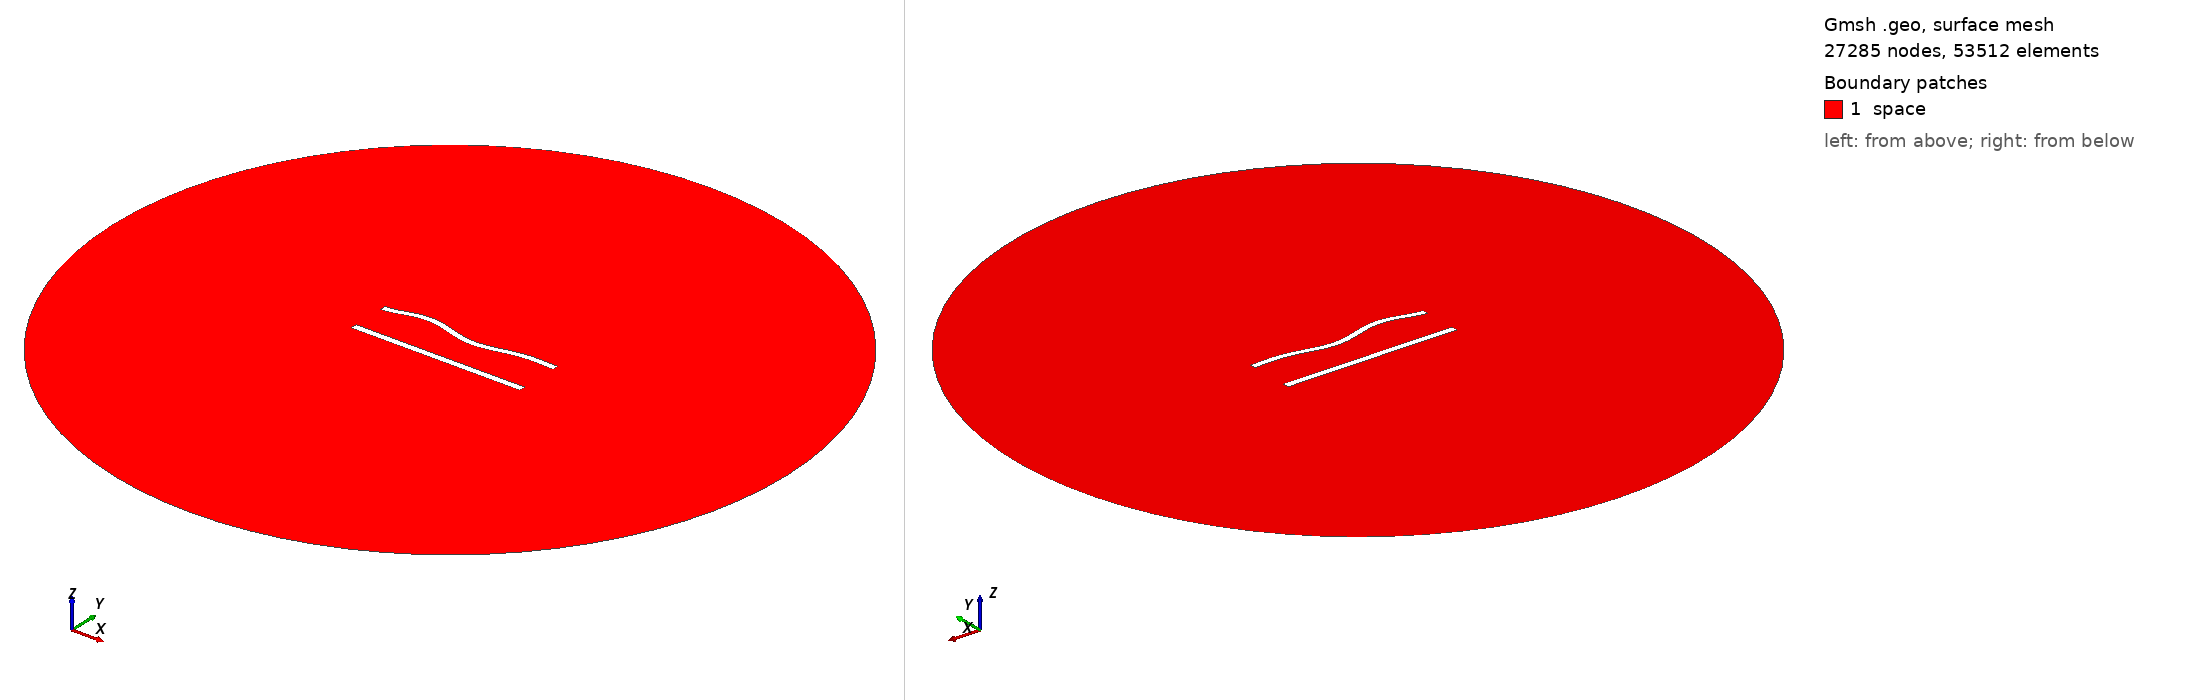

Gmsh geometry script, surface-meshed: 27285 nodes, 53512 surface elements. Boundary patches (legend numbers): 1 space. Left view from above one corner, right view from below the opposite corner. Legend entries are the model's physical surfaces. The drawing asked Gmsh for element sizes between 1% and 20% of the model's largest extent; the script's own settings can give other sizes.

=== 558.geo (drawn) ===
//---------------------------------------
// Geometry kernel
//---------------------------------------

SetFactory("OpenCASCADE");



//---------------------------------------
// Parameters of the geometry
//---------------------------------------

// Overetch of the upper plate
overetch = 0.125;

// Distance between the plates
distance = 22.5;

// Discretization over the x axis (for the deformation)
nx = 50; 

// Length of the plate
L = 100 - overetch; 

// Number of modes
n = 4; 

// 1st mode coefficient
coeff(1) = 1.5;
beta(1) = 0.596864 * 3.1415926535 / L;

// 2nd mode coefficient
coeff(2) = 0.0;
beta(2) = 1.49418 * 3.1415926535 / L;

// 3rd mode coefficient
coeff(3) = 1.5;
beta(3) = 2.50025 * 3.1415926535 / L;

// 4th mode coefficient
coeff(4) = 1.5;
beta(4) = 3.49999 * 3.1415926535 / L;



//---------------------------------------
// Upper plate (deformed rectangle)
//---------------------------------------

// Coordiantes of the upper plate
xmin = -50;
xmax = 50 - overetch;

// Height of the upper plate
yheight = 4 - 2 * overetch;

// Indexes of the points
UpperID[] = {};
LowerID[] = {};
LeftID[] = {};
RightID[] = {};

// Point index
p = 1;

// Horizontal edges
For i In {1:nx}
    x = xmin + (i-1)*(xmax - xmin)/(nx-1);

    y_bottom = distance / 2 + overetch;
    For j In {1:n}
        C = (Cosh(beta(j)*L) + Cos(beta(j)*L)) / (Sinh(beta(j)*L) + Sin(beta(j)*L));
        y_bottom  = y_bottom + coeff(j) * (Cosh(beta(j)*(x+50)) - Cos(beta(j)*(x+50)) - C * (Sinh(beta(j)*(x+50)) - Sin(beta(j)*(x+50))));
    EndFor

    y_top = y_bottom + yheight;

    Point(p) = {x, y_top, 0, 1.0};
    UpperID[i] = p;
    p = p + 1;

    Point(p) = {x, y_bottom, 0, 1.0};
    LowerID[i] = p;
    p = p + 1;
EndFor

// Create point lists
UpperPts[] = {}; LowerPts[] = {};
For i In {1:nx}
  UpperPts[] += {UpperID[i]};
  LowerPts[] += {LowerID[i]};
EndFor

// Build splines
Spline(1) = {UpperPts[]};
Spline(2) = {LowerPts[]};
Line(3) = {LowerPts[nx-1], UpperPts[nx-1]};
Line(4) = {LowerPts[0], UpperPts[0]};

// Build the plane surface
Curve Loop(1) = {2, 3, -1, -4};
Plane Surface(1) = {1};



//---------------------------------------
// Lower plate (rectangle)
//---------------------------------------

// Vertices
Point(1001) = {-50, -distance/2, 0, 1.0};
Point(1002) = { 50, -distance/2, 0, 1.0};
Point(1003) = { 50,  -distance/2 + 4, 0, 1.0};
Point(1004) = {-50,  -distance/2 + 4, 0, 1.0};

// Edges
Line(5) = {1001, 1002};
Line(6) = {1002, 1003};
Line(7) = {1003, 1004};
Line(8) = {1004, 1001};

// Plane surface
Line Loop(2) = {5, 6, 7, 8};
Plane Surface(2) = {2}; 



//---------------------------------------
// Outer (fictious) boundary
//---------------------------------------

// Points
Point(1005) = {0, 0, 0};       // Center
Point(1006) = {200, 0, 0};     // Start point
Point(1007) = {0, 200, 0};     // 90 degrees
Point(1008) = {-200, 0, 0};    // 180 degrees
Point(1009) = {0, -200, 0};    // 270 degrees

// Circle arcs (each needs start, center, end)
Circle(9) = {1006, 1005, 1007};
Circle(10) = {1007, 1005, 1008};
Circle(11) = {1008, 1005, 1009};
Circle(12) = {1009, 1005, 1006};

// Plane surface for the entire domain
Curve Loop(3) = {9, 10, 11, 12};
Surface(3) = {3};

// Subtract the plates from the whole domain to obtain the actual domain where we want to solve the equations
BooleanDifference{ Surface{3}; Delete; }{ Surface{1}; Surface{2}; Delete; }




//---------------------------------------
// Transfinite Lines/Curves
//---------------------------------------

// Set the number of points on the boundaries
r = 6;
d = 0.15;

// Plates
Transfinite Curve {1} = 50*r/4 Using Progression 1;
Transfinite Line {2} = 50*r Using Progression 1;
Transfinite Curve {3, 4} = 2*r Using Progression 1+d;
Transfinite Line {5} = 50*r/4 Using Progression 1;
Transfinite Line {7} = 50*r Using Progression 1;
Transfinite Line {6} = 2*r Using Progression 1-d;
Transfinite Line {8} = 2*r Using Progression 1+d;

// Outer boundary
Transfinite Line {9, 10, 11, 12} = 20 Using Progression 1;



//---------------------------------------
// Physical groups
//---------------------------------------                

// Physical curves (boundaries)
Physical Line("force_segment", 10) = {2};
Physical Line("upper_plate", 11) = {1, 3, 4};
Physical Line("lower_plate", 12) = {5, 6, 7, 8};
Physical Line("boundary", 20) = {9, 10, 11, 12};

// Physical Surfaces
Physical Surface("space", 30) = {3};



//---------------------------------------
// 6. Generate the Mesh
//---------------------------------------

// 2D mesh generation
Mesh 2;
